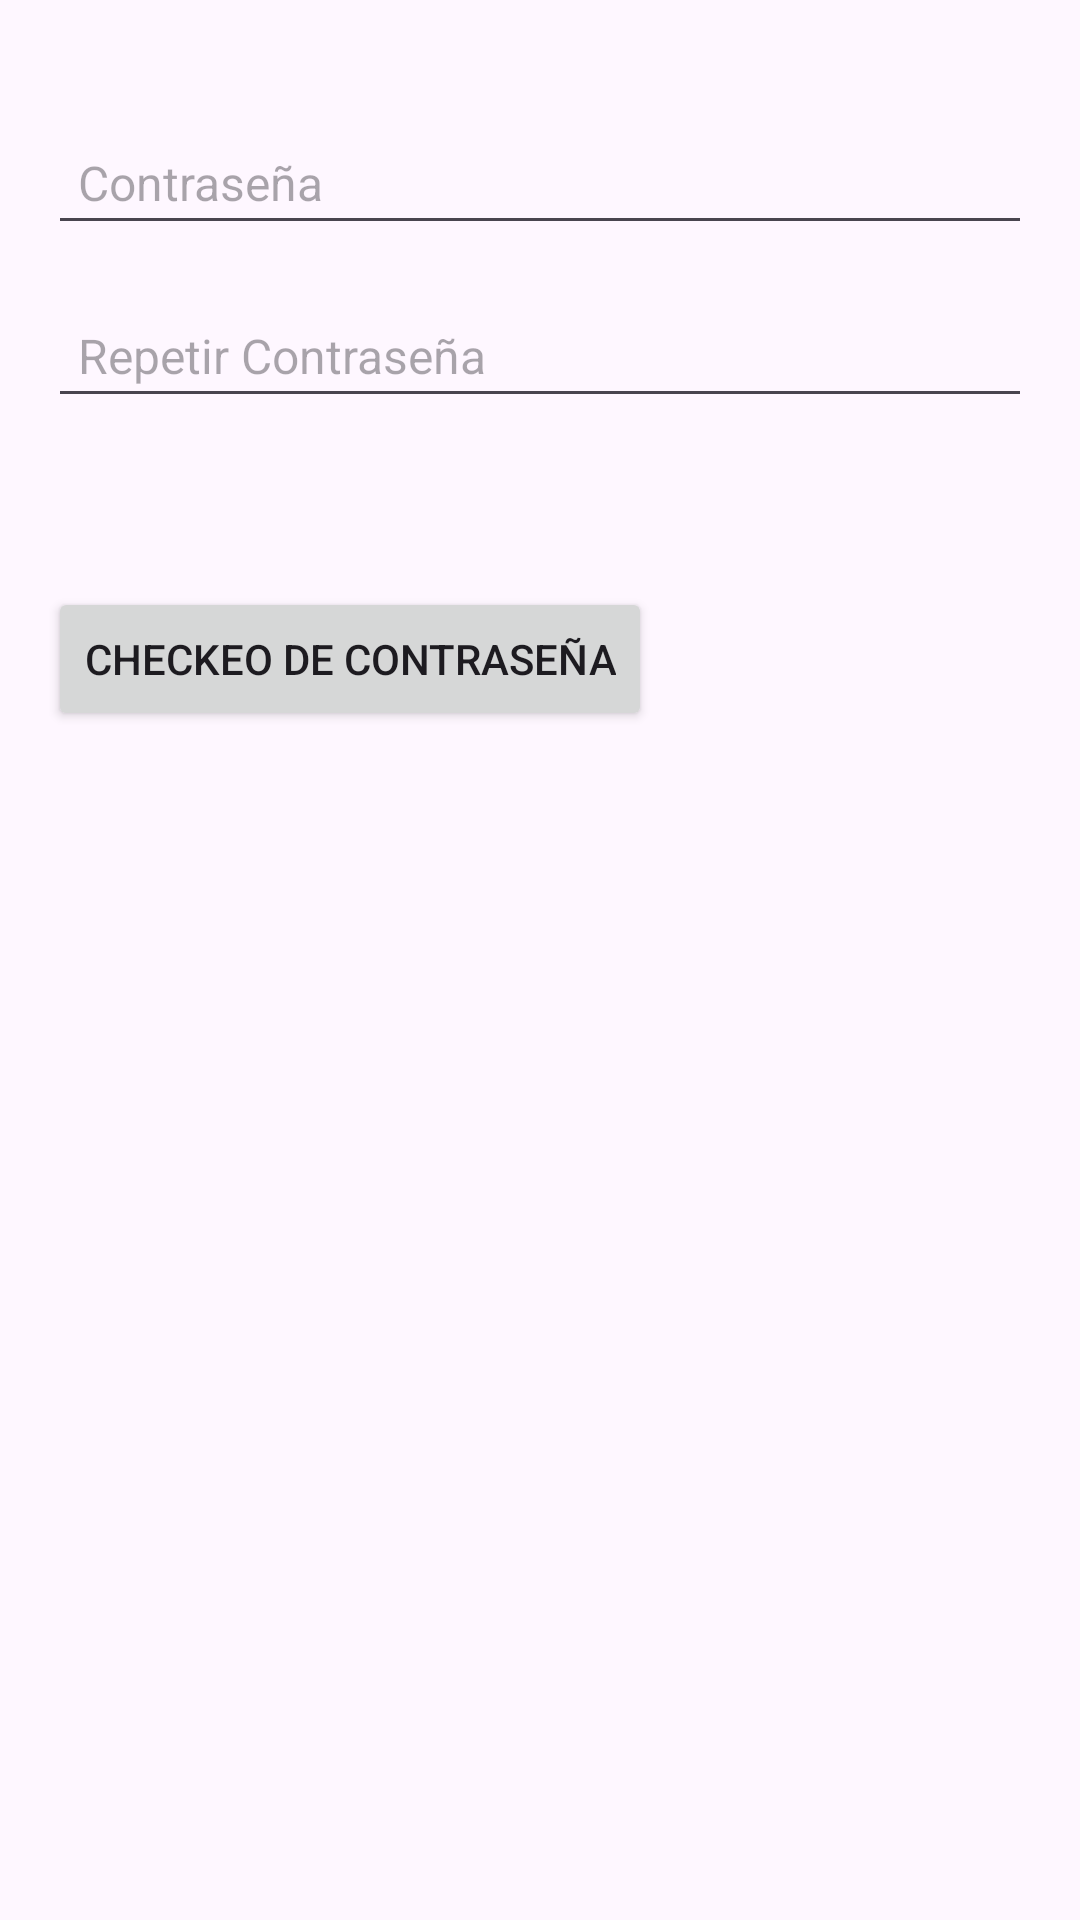

Android layout source for this screen:
<!-- AndroidManifest.xml: application theme Theme.MyApplicationbeawwg -->
<!-- res/layout/activity_welcome.xml -->
<RelativeLayout
    xmlns:android="http://schemas.android.com/apk/res/android"
    android:layout_width="match_parent"
    android:layout_height="match_parent"
    android:padding="16dp">

    <EditText
        android:id="@+id/input1EditText"
        android:layout_width="match_parent"
        android:layout_height="wrap_content"
        android:layout_marginTop="24dp"
        android:hint="Contraseña"
        android:padding="10dp"
        android:textColor="#000000"
        android:textSize="16sp" />

    <EditText
        android:id="@+id/input2EditText"
        android:layout_width="match_parent"
        android:layout_height="wrap_content"
        android:layout_below="@id/input1EditText"
        android:layout_marginTop="16dp"
        android:hint="Repetir Contraseña"
        android:padding="10dp"
        android:textColor="#000000"
        android:textSize="16sp" />

    <TextView
        android:id="@+id/welcomeResultTextView"
        android:layout_width="wrap_content"
        android:layout_height="wrap_content"
        android:layout_below="@id/input2EditText"
        android:layout_marginTop="16dp"
        android:textSize="18sp" />

    <Button
        android:id="@+id/checkButton"
        android:layout_width="wrap_content"
        android:layout_height="wrap_content"
        android:layout_below="@id/welcomeResultTextView"
        android:layout_marginTop="16dp"
        android:text="Checkeo de Contraseña" />

</RelativeLayout>
<!-- resources referenced by this layout -->
<resources>
  <style name="Theme.MyApplicationbeawwg" parent="Base.Theme.MyApplicationbeawwg" />
  <style name="Base.Theme.MyApplicationbeawwg" parent="Theme.Material3.DayNight.NoActionBar">
          
          
      </style>
</resources>
